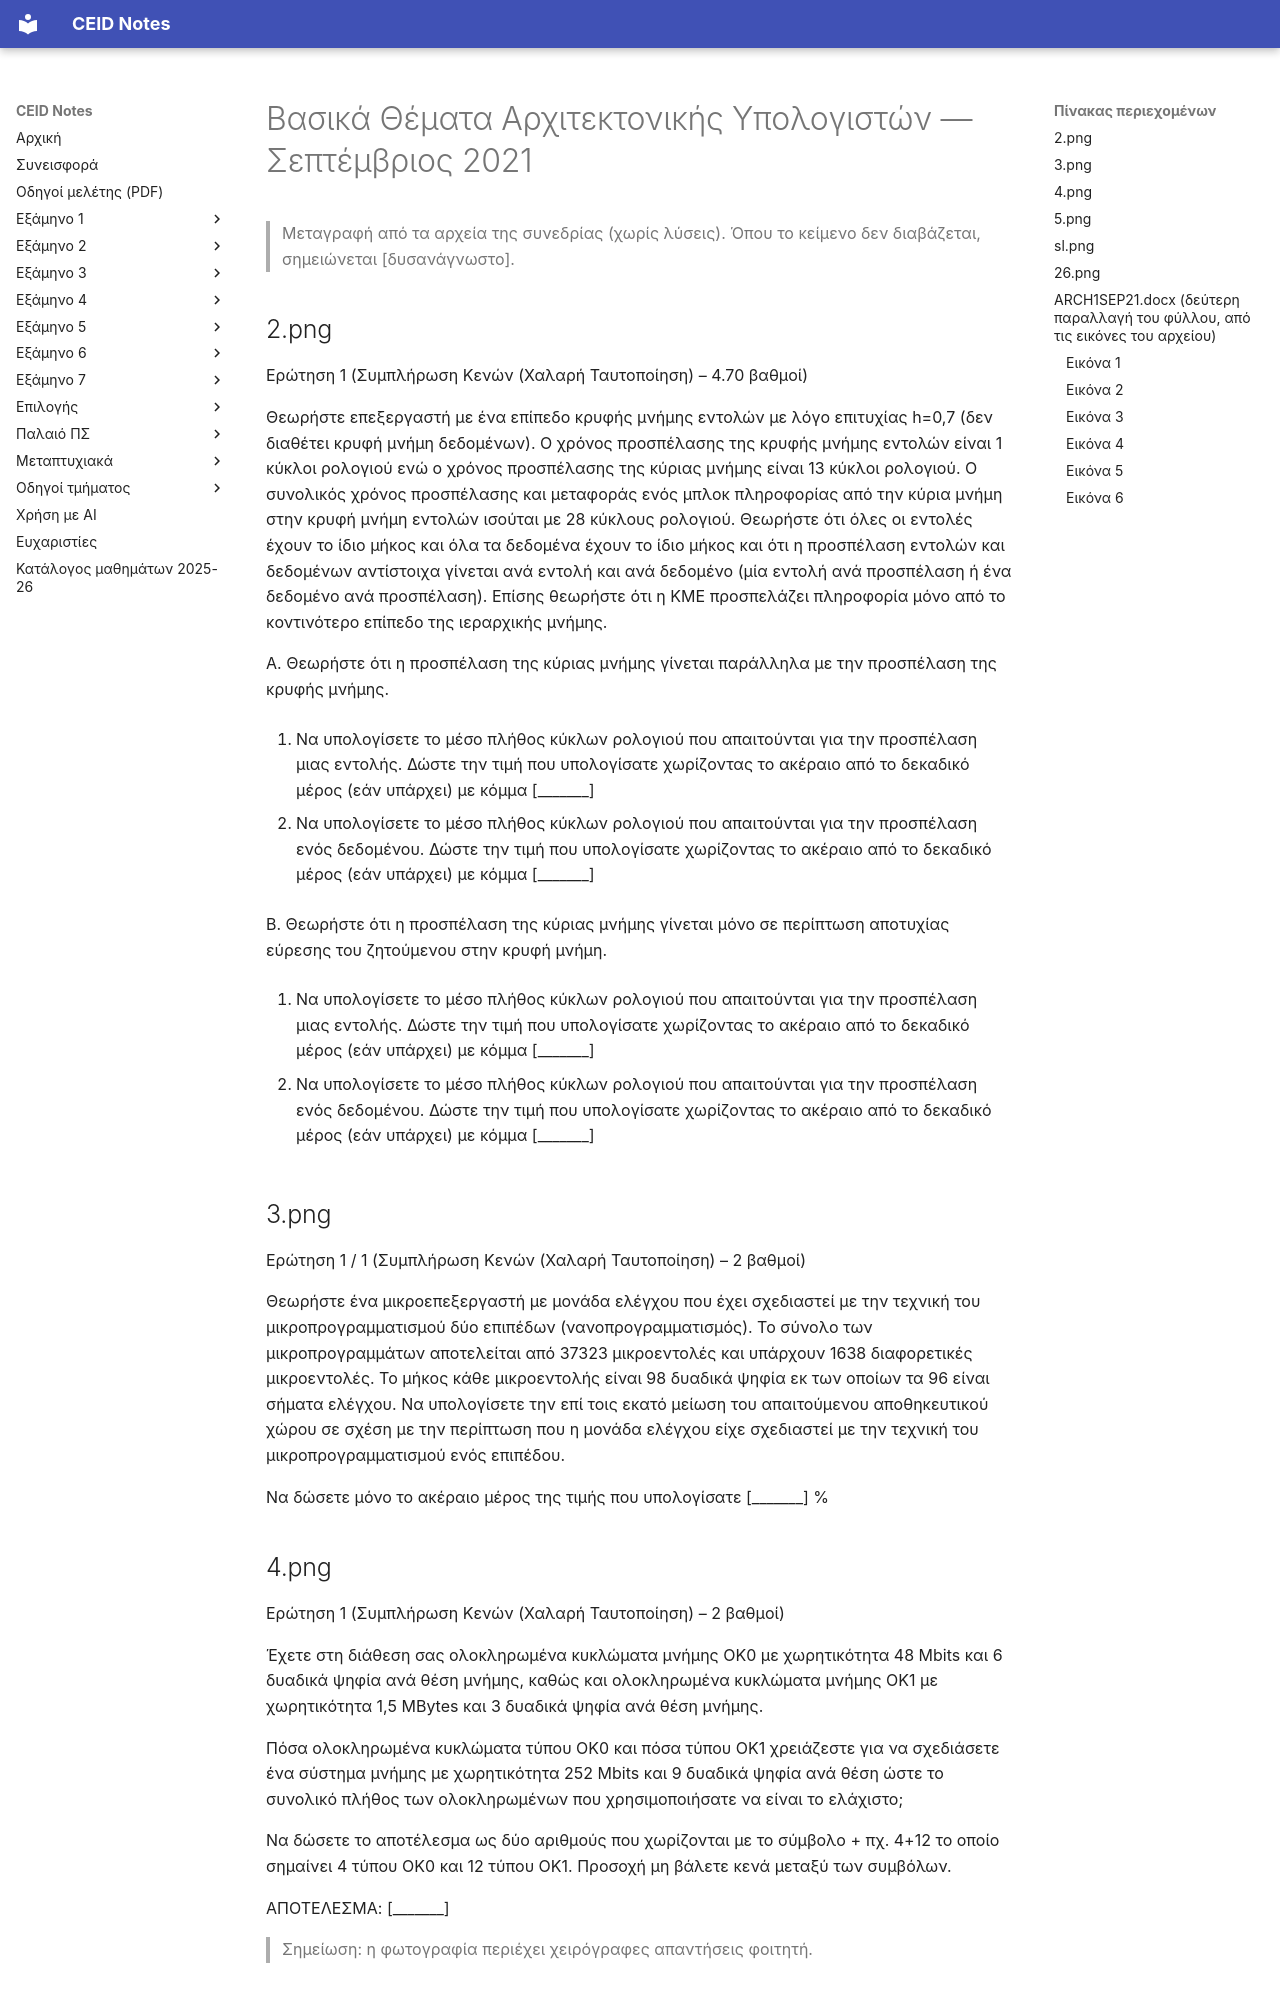

repository: kdngiorgos/ceid-notes · page: Old Classes (Παλαιό Πρόγραμμα Σπουδών)/Βασικά Θέματα Αρχιτεκτονικής Υπολογιστών/Previous Exams/2021-09.html · generator: mkdocs

---
course: Βασικά Θέματα Αρχιτεκτονικής Υπολογιστών
session: 2021-09
label: Σεπτέμβριος 2021
sources:
- sex_septembriou_2021/sex_septembriou_2021/2.png
- sex_septembriou_2021/sex_septembriou_2021/3.png
- sex_septembriou_2021/sex_septembriou_2021/4.png
- sex_septembriou_2021/sex_septembriou_2021/5.png
- sex_septembriou_2021/sex_septembriou_2021/sl.png
- 26.png
- ARCH1SEP21.docx
format: mixed
duration_min: null
notes: "Το ARCH1SEP21.docx δεν έχει εξαγόμενο κείμενο· οι εικόνες του (μία δεύτερη παραλλαγή του ίδιου φύλλου, με διαφορετικές τιμές) μεταγράφονται στο τελευταίο τμήμα. Αφαιρέθηκαν οι απαντήσεις φοιτητή και η επεξήγηση λύσης της φωτογραφίας 26.png. Δεύτερη ανεξάρτητη ανάγνωση με AI διαφωνεί σημαντικά με τη μεταγραφή για: 26.png· συμβουλευτείτε την πρωτότυπη εικόνα πριν βασιστείτε σε αριθμούς/σύμβολα."
transcription: verbatim
solutions: none
---
# Βασικά Θέματα Αρχιτεκτονικής Υπολογιστών — Σεπτέμβριος 2021

> Μεταγραφή από τα αρχεία της συνεδρίας (χωρίς λύσεις). Όπου το κείμενο δεν διαβάζεται, σημειώνεται [δυσανάγνωστο].

## 2.png

Ερώτηση 1 (Συμπλήρωση Κενών (Χαλαρή Ταυτοποίηση) – 4.70 βαθμοί)

Θεωρήστε επεξεργαστή με ένα επίπεδο κρυφής μνήμης εντολών με λόγο επιτυχίας h=0,7 (δεν διαθέτει κρυφή μνήμη δεδομένων). Ο χρόνος προσπέλασης της κρυφής μνήμης εντολών είναι 1 κύκλοι ρολογιού ενώ ο χρόνος προσπέλασης της κύριας μνήμης είναι 13 κύκλοι ρολογιού. Ο συνολικός χρόνος προσπέλασης και μεταφοράς ενός μπλοκ πληροφορίας από την κύρια μνήμη στην κρυφή μνήμη εντολών ισούται με 28 κύκλους ρολογιού. Θεωρήστε ότι όλες οι εντολές έχουν το ίδιο μήκος και όλα τα δεδομένα έχουν το ίδιο μήκος και ότι η προσπέλαση εντολών και δεδομένων αντίστοιχα γίνεται ανά εντολή και ανά δεδομένο (μία εντολή ανά προσπέλαση ή ένα δεδομένο ανά προσπέλαση). Επίσης θεωρήστε ότι η ΚΜΕ προσπελάζει πληροφορία μόνο από το κοντινότερο επίπεδο της ιεραρχικής μνήμης.

Α. Θεωρήστε ότι η προσπέλαση της κύριας μνήμης γίνεται παράλληλα με την προσπέλαση της κρυφής μνήμης.

1. Να υπολογίσετε το μέσο πλήθος κύκλων ρολογιού που απαιτούνται για την προσπέλαση μιας εντολής.
Δώστε την τιμή που υπολογίσατε χωρίζοντας το ακέραιο από το δεκαδικό μέρος (εάν υπάρχει) με κόμμα [_______]

2. Να υπολογίσετε το μέσο πλήθος κύκλων ρολογιού που απαιτούνται για την προσπέλαση ενός δεδομένου.
Δώστε την τιμή που υπολογίσατε χωρίζοντας το ακέραιο από το δεκαδικό μέρος (εάν υπάρχει) με κόμμα [_______]

Β. Θεωρήστε ότι η προσπέλαση της κύριας μνήμης γίνεται μόνο σε περίπτωση αποτυχίας εύρεσης του ζητούμενου στην κρυφή μνήμη.

3. Να υπολογίσετε το μέσο πλήθος κύκλων ρολογιού που απαιτούνται για την προσπέλαση μιας εντολής.
Δώστε την τιμή που υπολογίσατε χωρίζοντας το ακέραιο από το δεκαδικό μέρος (εάν υπάρχει) με κόμμα [_______]

4. Να υπολογίσετε το μέσο πλήθος κύκλων ρολογιού που απαιτούνται για την προσπέλαση ενός δεδομένου.
Δώστε την τιμή που υπολογίσατε χωρίζοντας το ακέραιο από το δεκαδικό μέρος (εάν υπάρχει) με κόμμα [_______]

## 3.png

Ερώτηση 1 / 1 (Συμπλήρωση Κενών (Χαλαρή Ταυτοποίηση) – 2 βαθμοί)

Θεωρήστε ένα μικροεπεξεργαστή με μονάδα ελέγχου που έχει σχεδιαστεί με την τεχνική του μικροπρογραμματισμού δύο επιπέδων (νανοπρογραμματισμός). Το σύνολο των μικροπρογραμμάτων αποτελείται από 37323 μικροεντολές και υπάρχουν 1638 διαφορετικές μικροεντολές. Το μήκος κάθε μικροεντολής είναι 98 δυαδικά ψηφία εκ των οποίων τα 96 είναι σήματα ελέγχου. Να υπολογίσετε την επί τοις εκατό μείωση του απαιτούμενου αποθηκευτικού χώρου σε σχέση με την περίπτωση που η μονάδα ελέγχου είχε σχεδιαστεί με την τεχνική του μικροπρογραμματισμού ενός επιπέδου.

Να δώσετε μόνο το ακέραιο μέρος της τιμής που υπολογίσατε [_______] %
